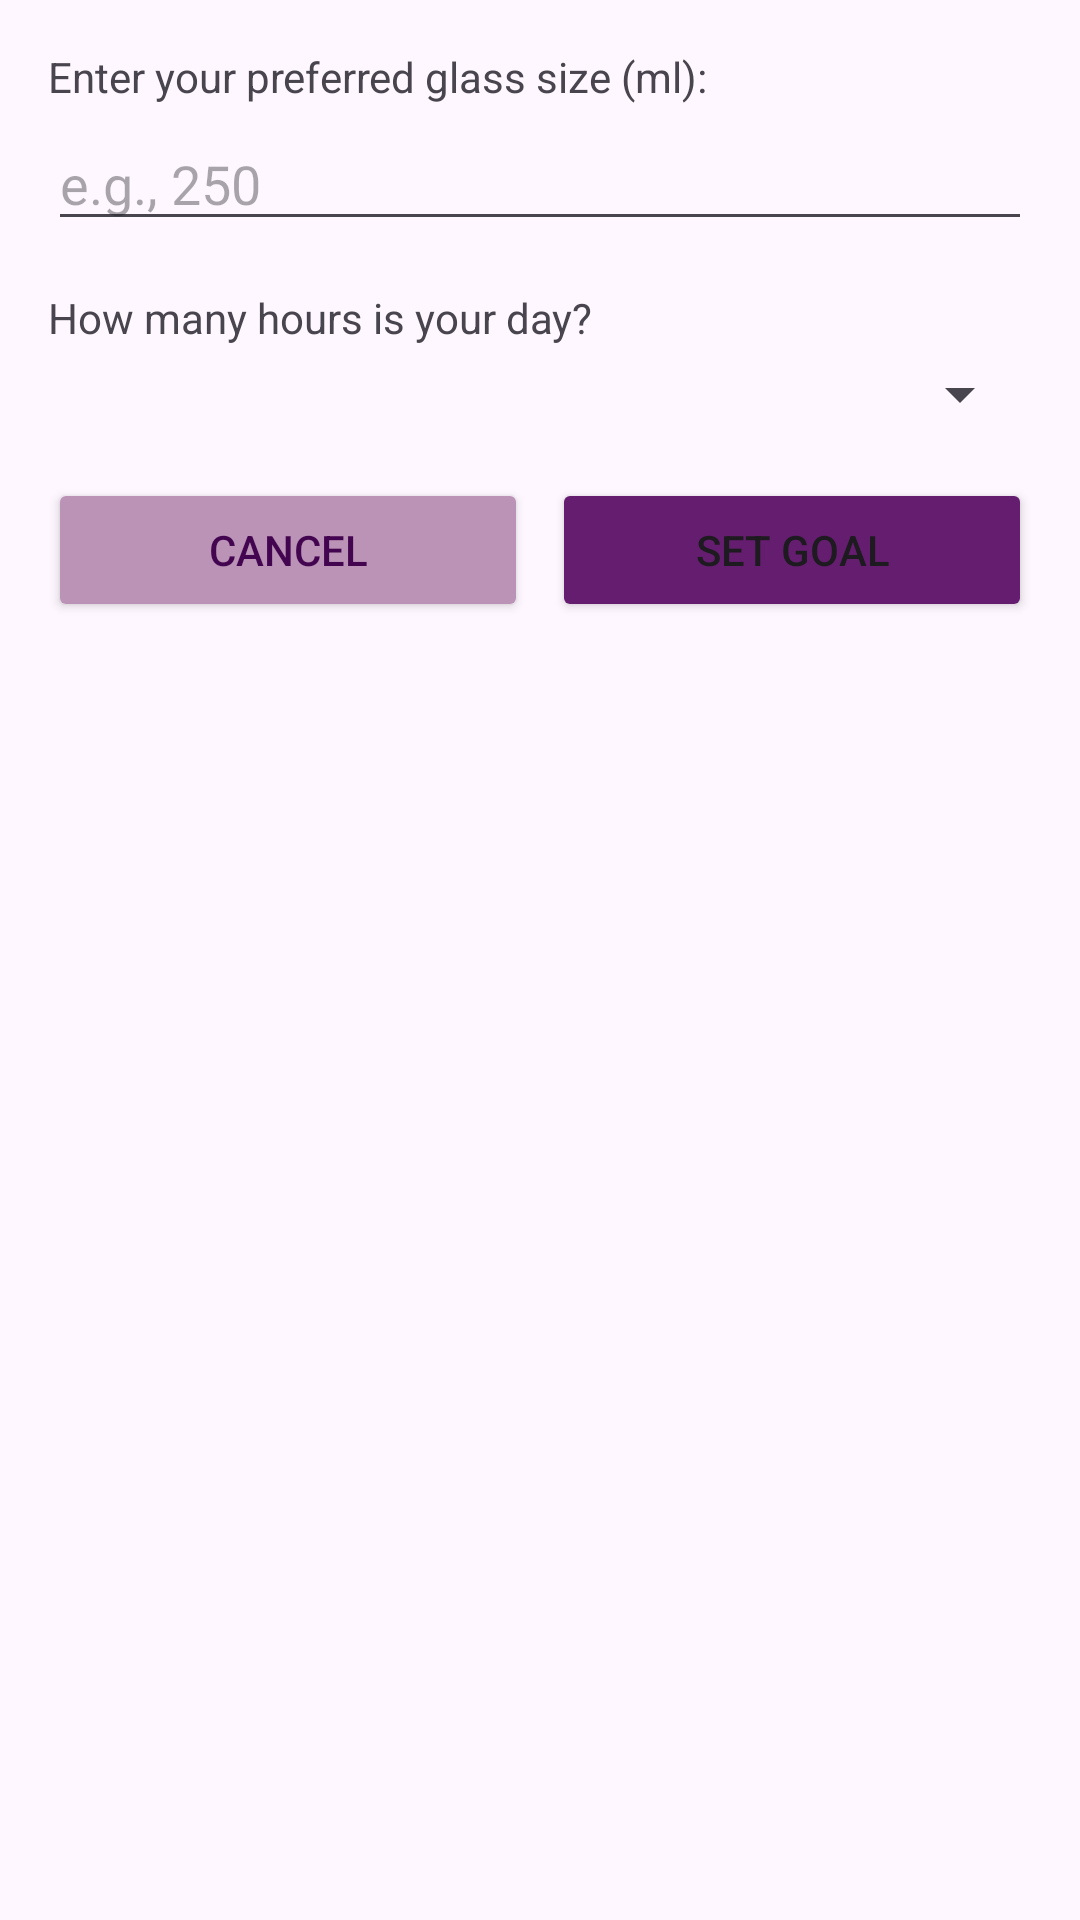

Write the Android layout XML for this screen, with the resource values it uses.
<!-- AndroidManifest.xml: application theme Theme.ZENNY -->
<!-- res/layout/dialog_add_water.xml -->
<?xml version="1.0" encoding="utf-8"?>
<LinearLayout xmlns:android="http://schemas.android.com/apk/res/android"
    android:layout_width="match_parent"
    android:layout_height="wrap_content"
    android:orientation="vertical"
    android:padding="16dp">

    <TextView
        android:layout_width="wrap_content"
        android:layout_height="wrap_content"
        android:text="Enter your preferred glass size (ml):"
        android:layout_marginBottom="4dp"/>

    <EditText
        android:id="@+id/waterAmountEditText"
        android:layout_width="match_parent"
        android:layout_height="wrap_content"
        android:hint="e.g., 250"
        android:inputType="number"
        android:layout_marginBottom="16dp"/>

    <TextView
        android:layout_width="wrap_content"
        android:layout_height="wrap_content"
        android:text="How many hours is your day?"
        android:layout_marginBottom="4dp"/>

    <Spinner
        android:id="@+id/hoursSpinner"
        android:layout_width="match_parent"
        android:layout_height="wrap_content"
        android:layout_marginBottom="16dp"/>

    <LinearLayout
        android:layout_width="match_parent"
        android:layout_height="wrap_content"
        android:orientation="horizontal">

        <Button
            android:id="@+id/cancelButton"
            android:layout_width="0dp"
            android:layout_height="wrap_content"
            android:layout_weight="1"
            android:text="@string/cancel"
            android:textColor="#430550"
            android:backgroundTint="#BA93B7"
            android:layout_marginEnd="8dp"/>

        <Button
            android:id="@+id/addButton"
            android:layout_width="0dp"
            android:layout_height="wrap_content"
            android:layout_weight="1"
            android:text="@string/set_goal"
            android:backgroundTint="#651D6F"/>

    </LinearLayout>
</LinearLayout>
<!-- resources referenced by this layout -->
<resources>
  <string name="cancel">Cancel</string>
  <string name="set_goal">Set Goal</string>
  <style name="Theme.ZENNY" parent="Base.Theme.ZENNY" />
  <style name="Base.Theme.ZENNY" parent="Theme.Material3.DayNight.NoActionBar">
          
          
      </style>
</resources>
